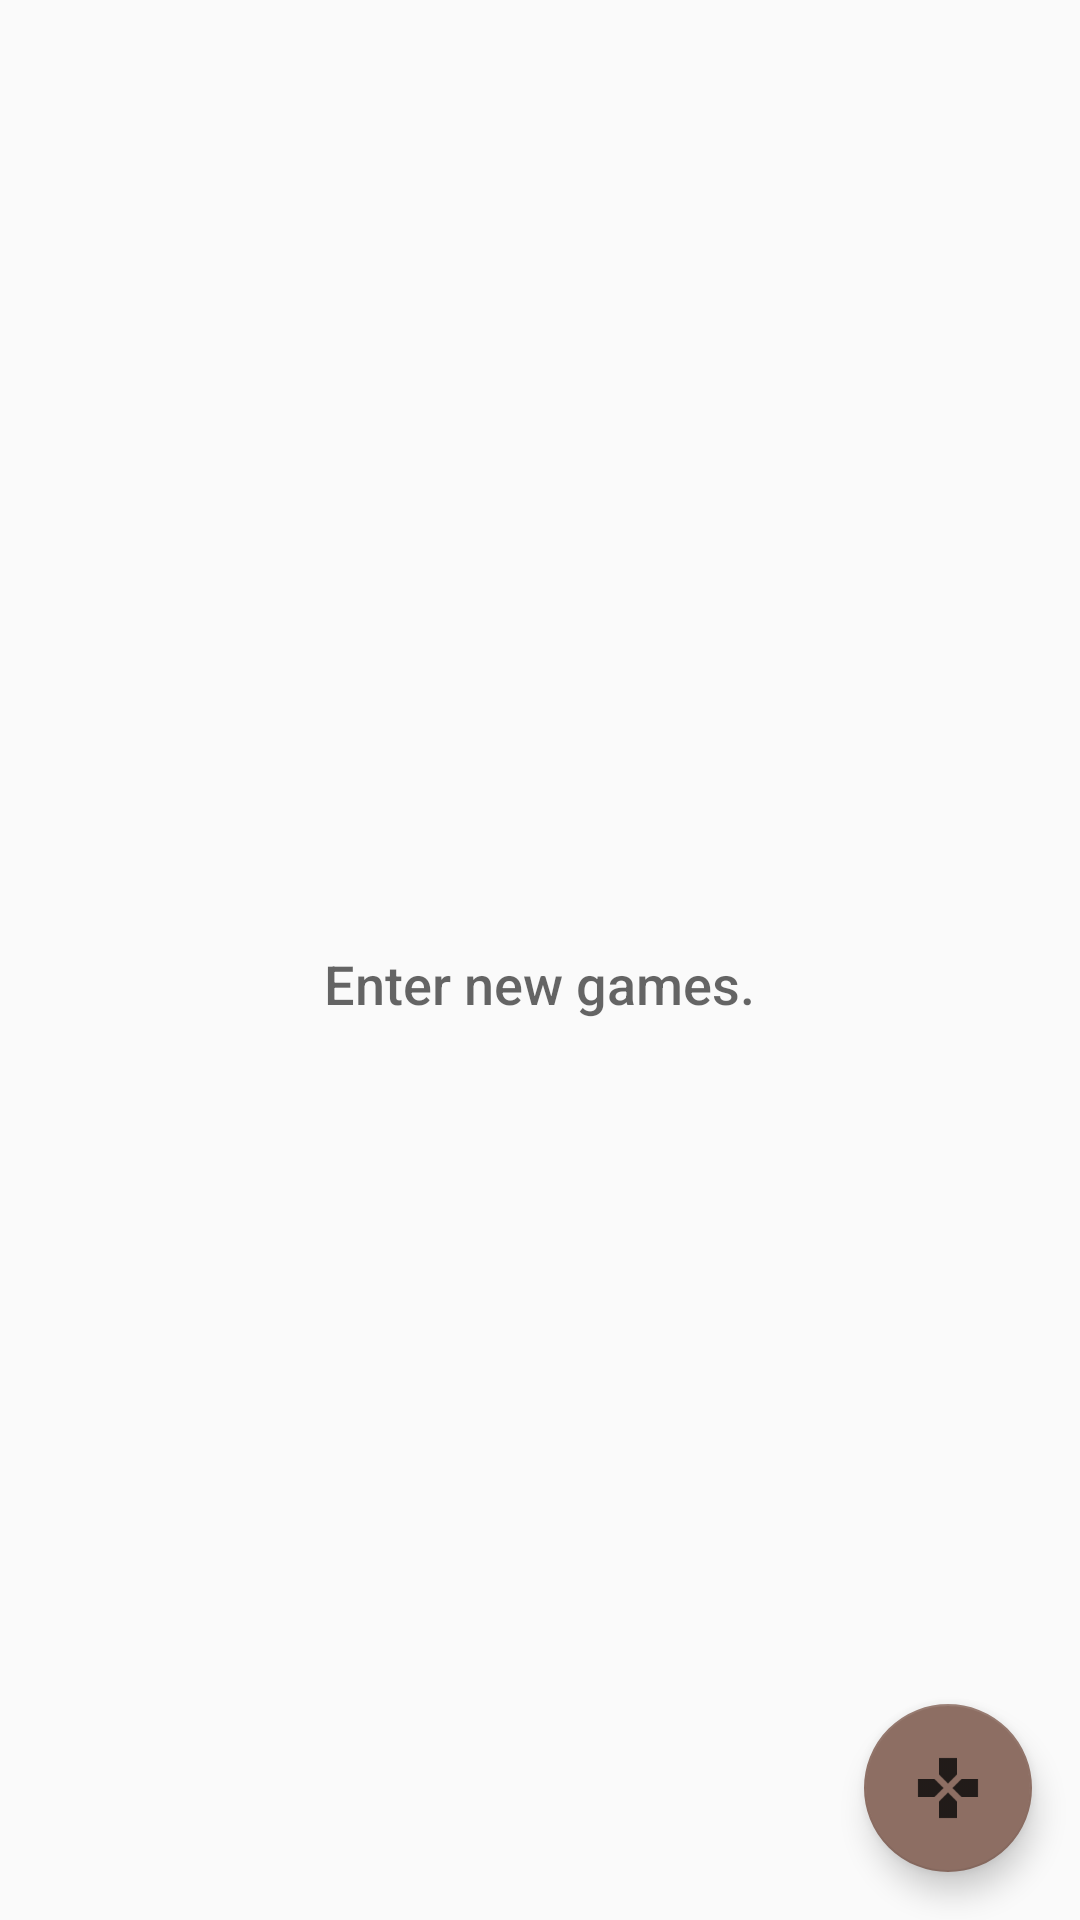

Layout XML and referenced resources for this Android screen:
<!-- AndroidManifest.xml: application theme AppTheme -->
<!-- res/layout/activity_game_catalog.xml -->
<?xml version="1.0" encoding="utf-8"?>
<RelativeLayout xmlns:android="http://schemas.android.com/apk/res/android"
    android:layout_width="match_parent"
    android:layout_height="match_parent">

    <ListView
        android:id="@+id/list"
        android:layout_width="match_parent"
        android:layout_height="match_parent" />

    <RelativeLayout
        android:id="@+id/empty_view"
        android:layout_width="wrap_content"
        android:layout_height="wrap_content"
        android:layout_centerInParent="true">

        <TextView
            android:id="@+id/empty_title_text"
            android:layout_width="wrap_content"
            android:layout_height="wrap_content"
            android:layout_centerHorizontal="true"
            android:fontFamily="sans-serif-medium"
            android:paddingTop="16dp"
            android:text="@string/empty_view_text"
            android:textAppearance="?android:textAppearanceMedium" />
    </RelativeLayout>

    <android.support.design.widget.FloatingActionButton
        android:id="@+id/fab"
        android:layout_width="wrap_content"
        android:layout_height="wrap_content"
        android:layout_alignParentBottom="true"
        android:layout_alignParentRight="true"
        android:layout_margin="16dp"
        android:src="@drawable/ic_floating_action_button" />

</RelativeLayout>
<!-- resources referenced by this layout -->
<resources>
  <!-- drawable ic_floating_action_button: png bitmap (drawable-hdpi, 309 bytes) -->
  <string name="empty_view_text">Enter new games.</string>
  <style name="AppTheme" parent="Theme.AppCompat.Light.DarkActionBar">
  
          <item name="colorPrimary">@color/colorPrimary</item>
          <item name="colorPrimaryDark">@color/colorPrimaryDark</item>
          <item name="colorAccent">@color/colorAccent</item>
      </style>
  <color name="colorPrimary">#795548</color>
  <color name="colorPrimaryDark">#4E342E</color>
  <color name="colorAccent">#8D6E63</color>
</resources>
